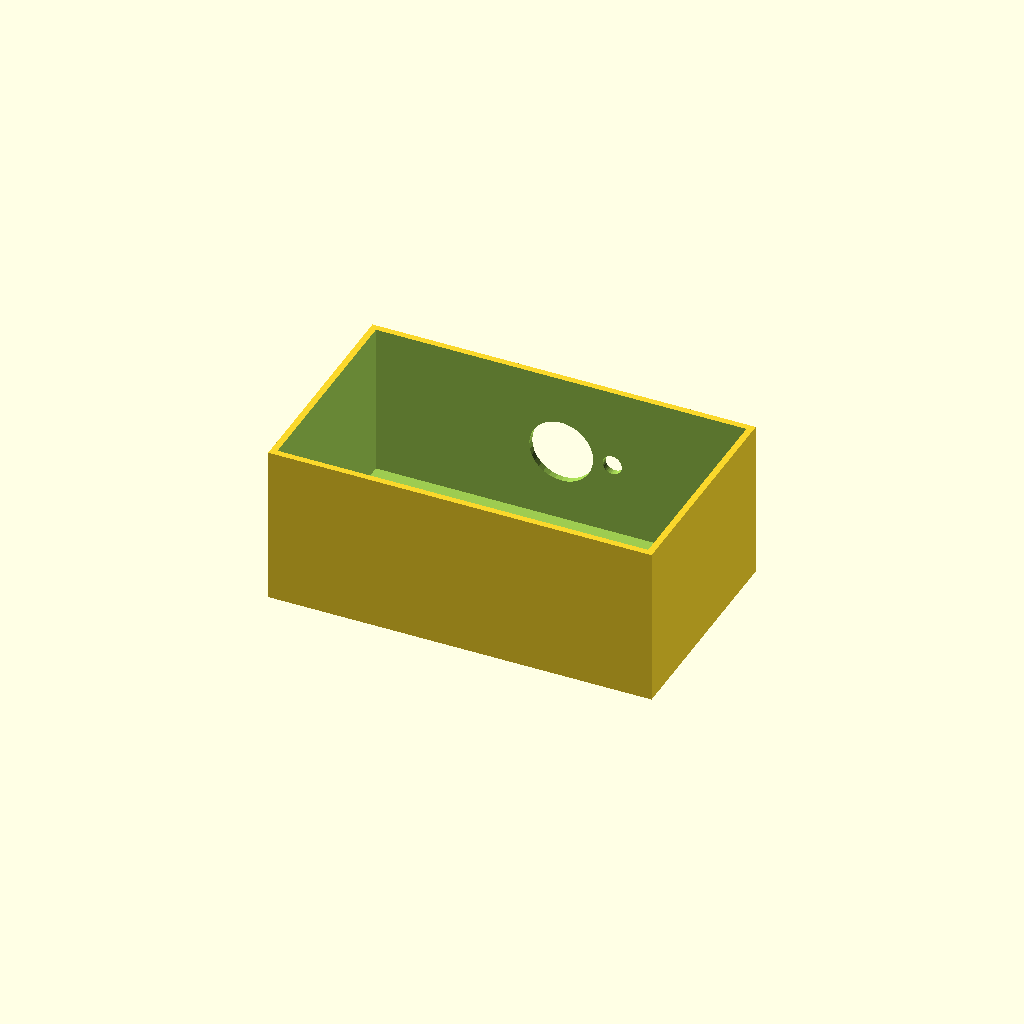
Cell 1 — every parameter at its default value.
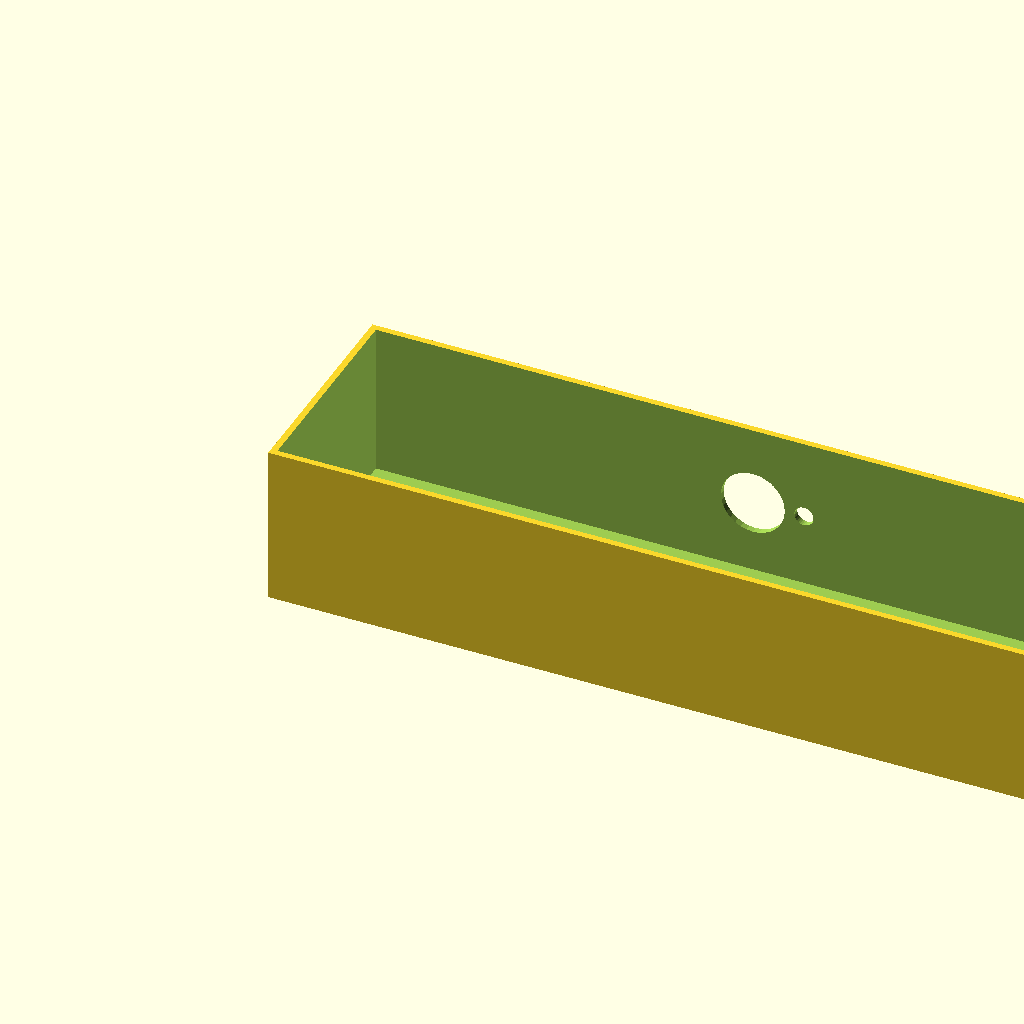
Cell 2 — box_l set to 240, the other parameters unchanged.
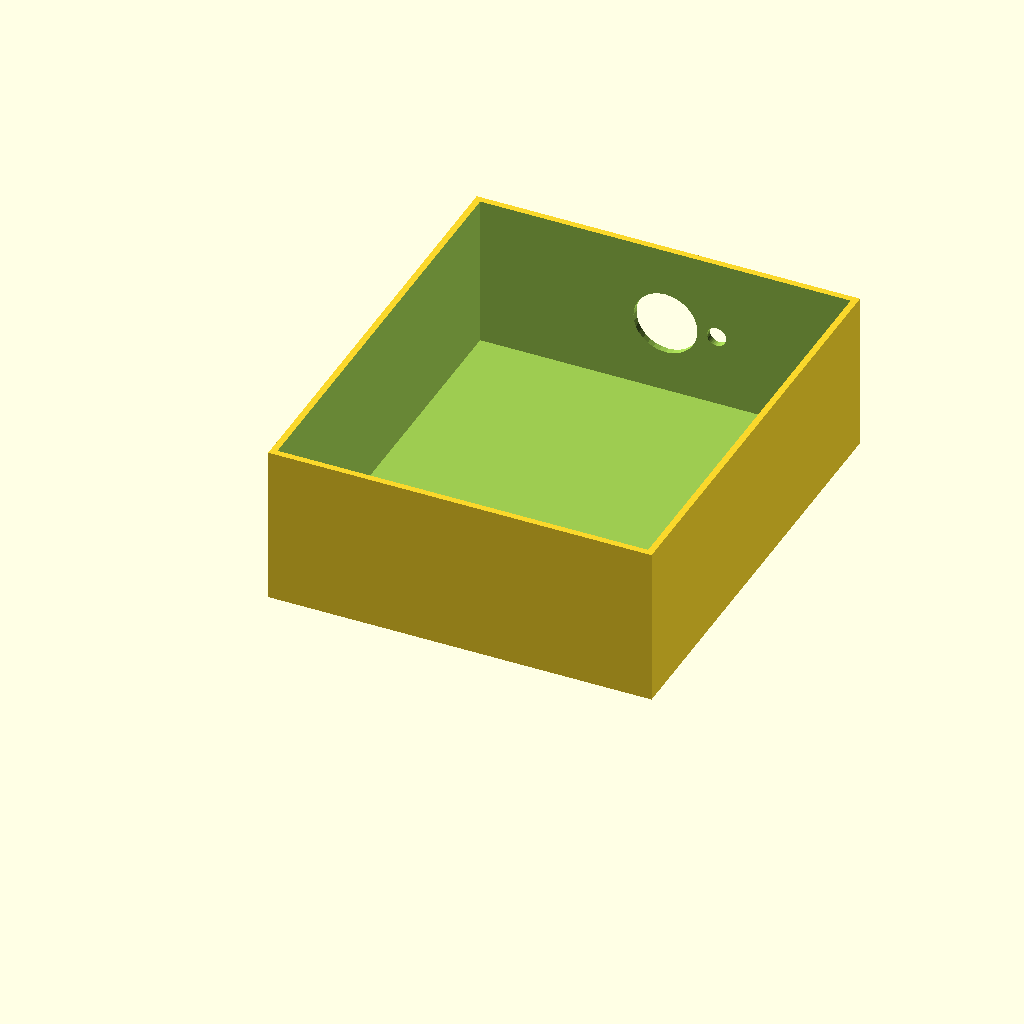
Cell 3 — box_w set to 140, the other parameters unchanged.
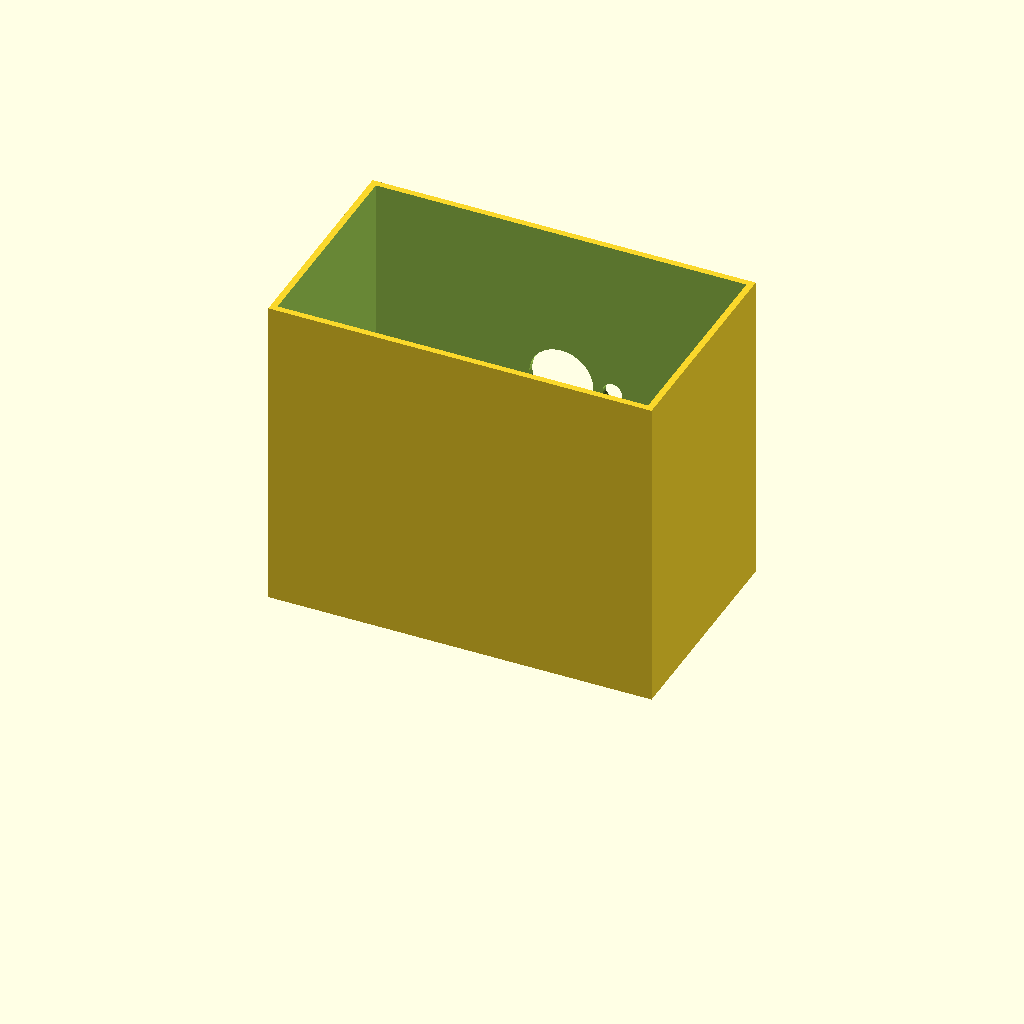
Cell 4: the same model with box_h = 100.
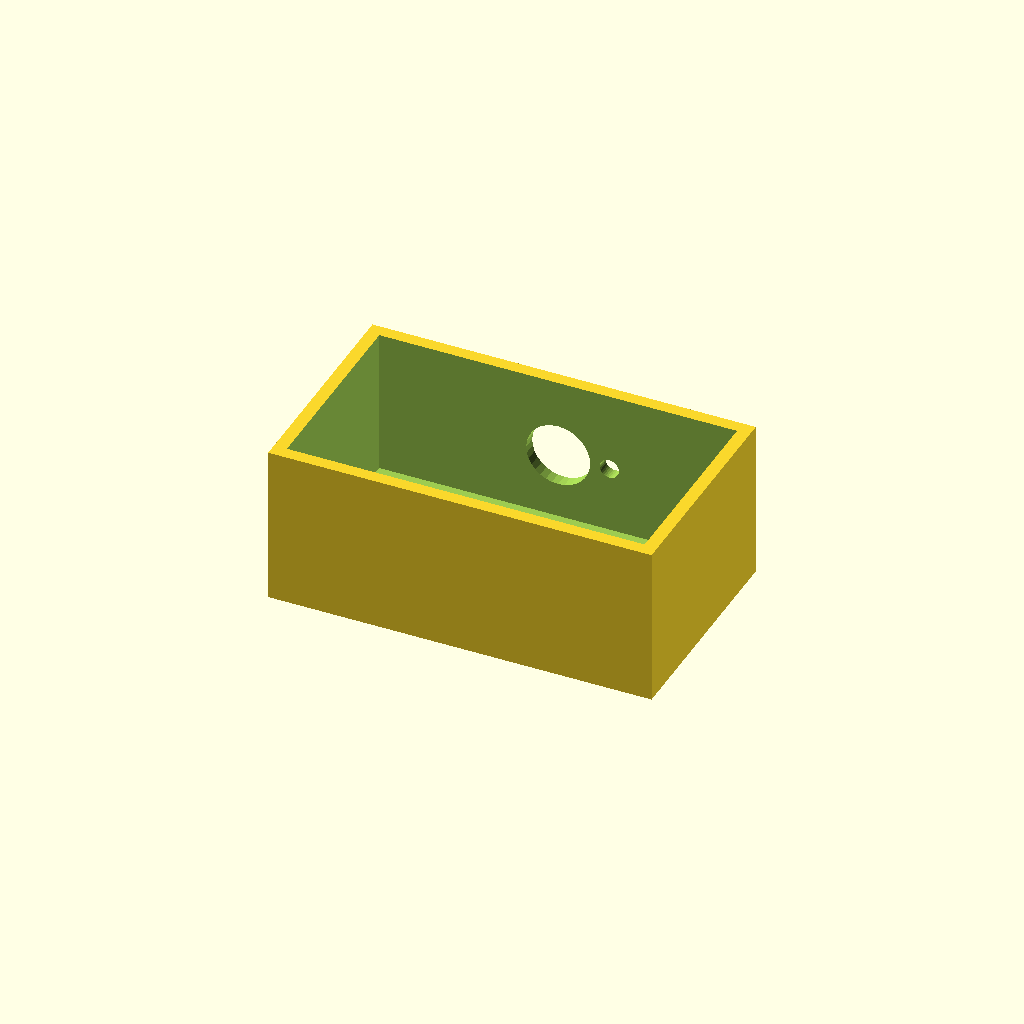
Cell 5 — wall_t set to 4, the other parameters unchanged.
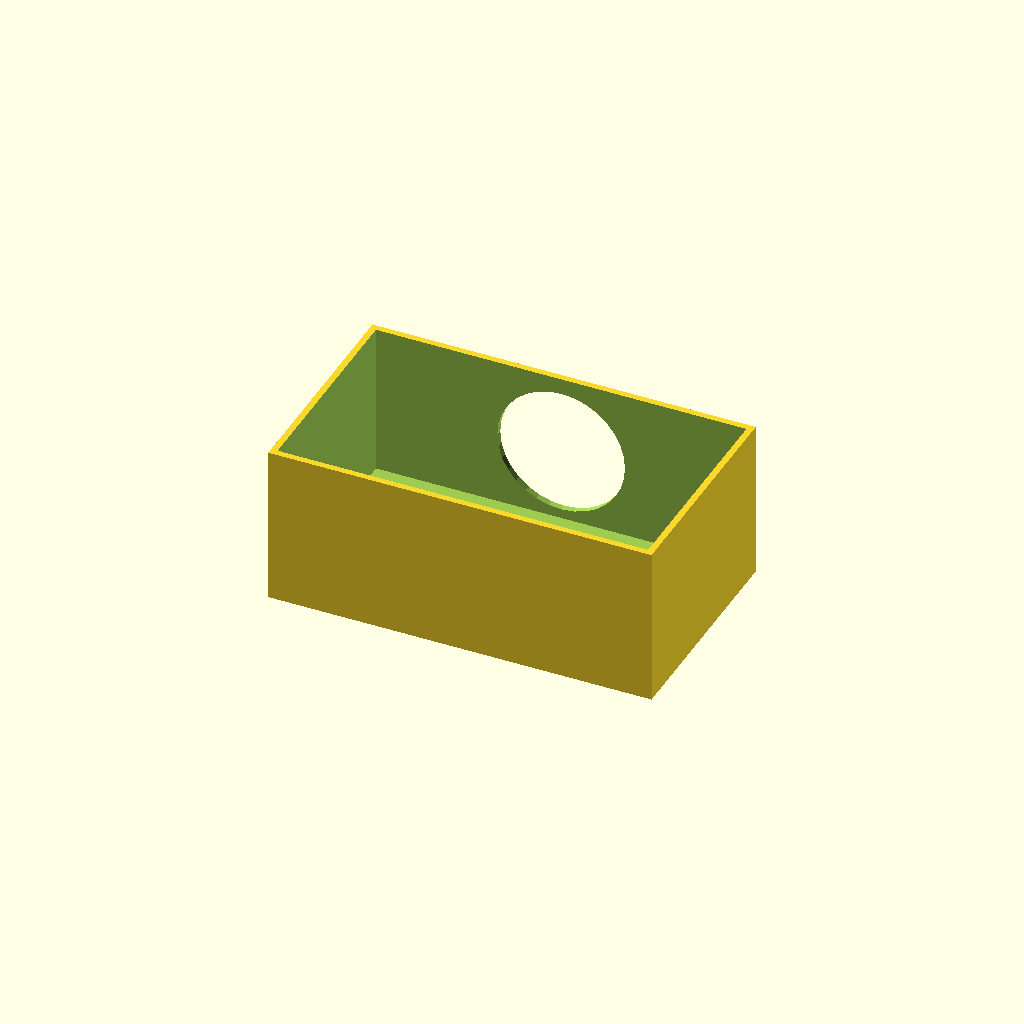
Cell 6: vent_d = 40 (everything else at default).
One fixed orthographic camera (rotation 55°, 0°, 25°; colour scheme Cornfield) for every cell.
OpenSCAD source file optional_data/data/solid2/ventbox/part_0075.scad:
$fn = 32;

// ----------------------------------------------------------------------
// Vent box: roundvent enclosure
// ----------------------------------------------------------------------

// --- parameters (mm) ---
box_l = 120;              // box length, X
box_w = 70;               // box width, Y
box_h = 50;               // box height, Z
wall_t = 2;               // shell wall thickness
vent_d = 20;              // central vent diameter
ring_d = 6;               // ring hole diameter
n_ring = 8;               // holes in the ring
ring_r = 16;              // ring radius

ring_step = 360 / n_ring;  // ring hole angular step

difference() {
  cube([box_l, box_w, box_h]);
  translate([wall_t, wall_t, wall_t])
    cube([box_l - 2 * wall_t, box_w - 2 * wall_t, box_h]);
  translate([box_l / 2, box_w - wall_t - 1, box_h / 2])
    rotate([-90, 0, 0]) cylinder(h = wall_t + 2, d = vent_d);
  for (i = [0 : n_ring - 1])
    translate([box_l / 2, box_w - wall_t - 1, box_h / 2])
      rotate([0, 0, i * ring_step])
        translate([ring_r, 0, 0]) rotate([-90, 0, 0])
          cylinder(h = wall_t + 2, d = ring_d);
}
Parameter table extracted from the source (name, type, default, range or options):
box_l: number, default 120
box_w: number, default 70
box_h: number, default 50
wall_t: number, default 2
vent_d: number, default 20
ring_d: number, default 6
n_ring: number, default 8
ring_r: number, default 16
